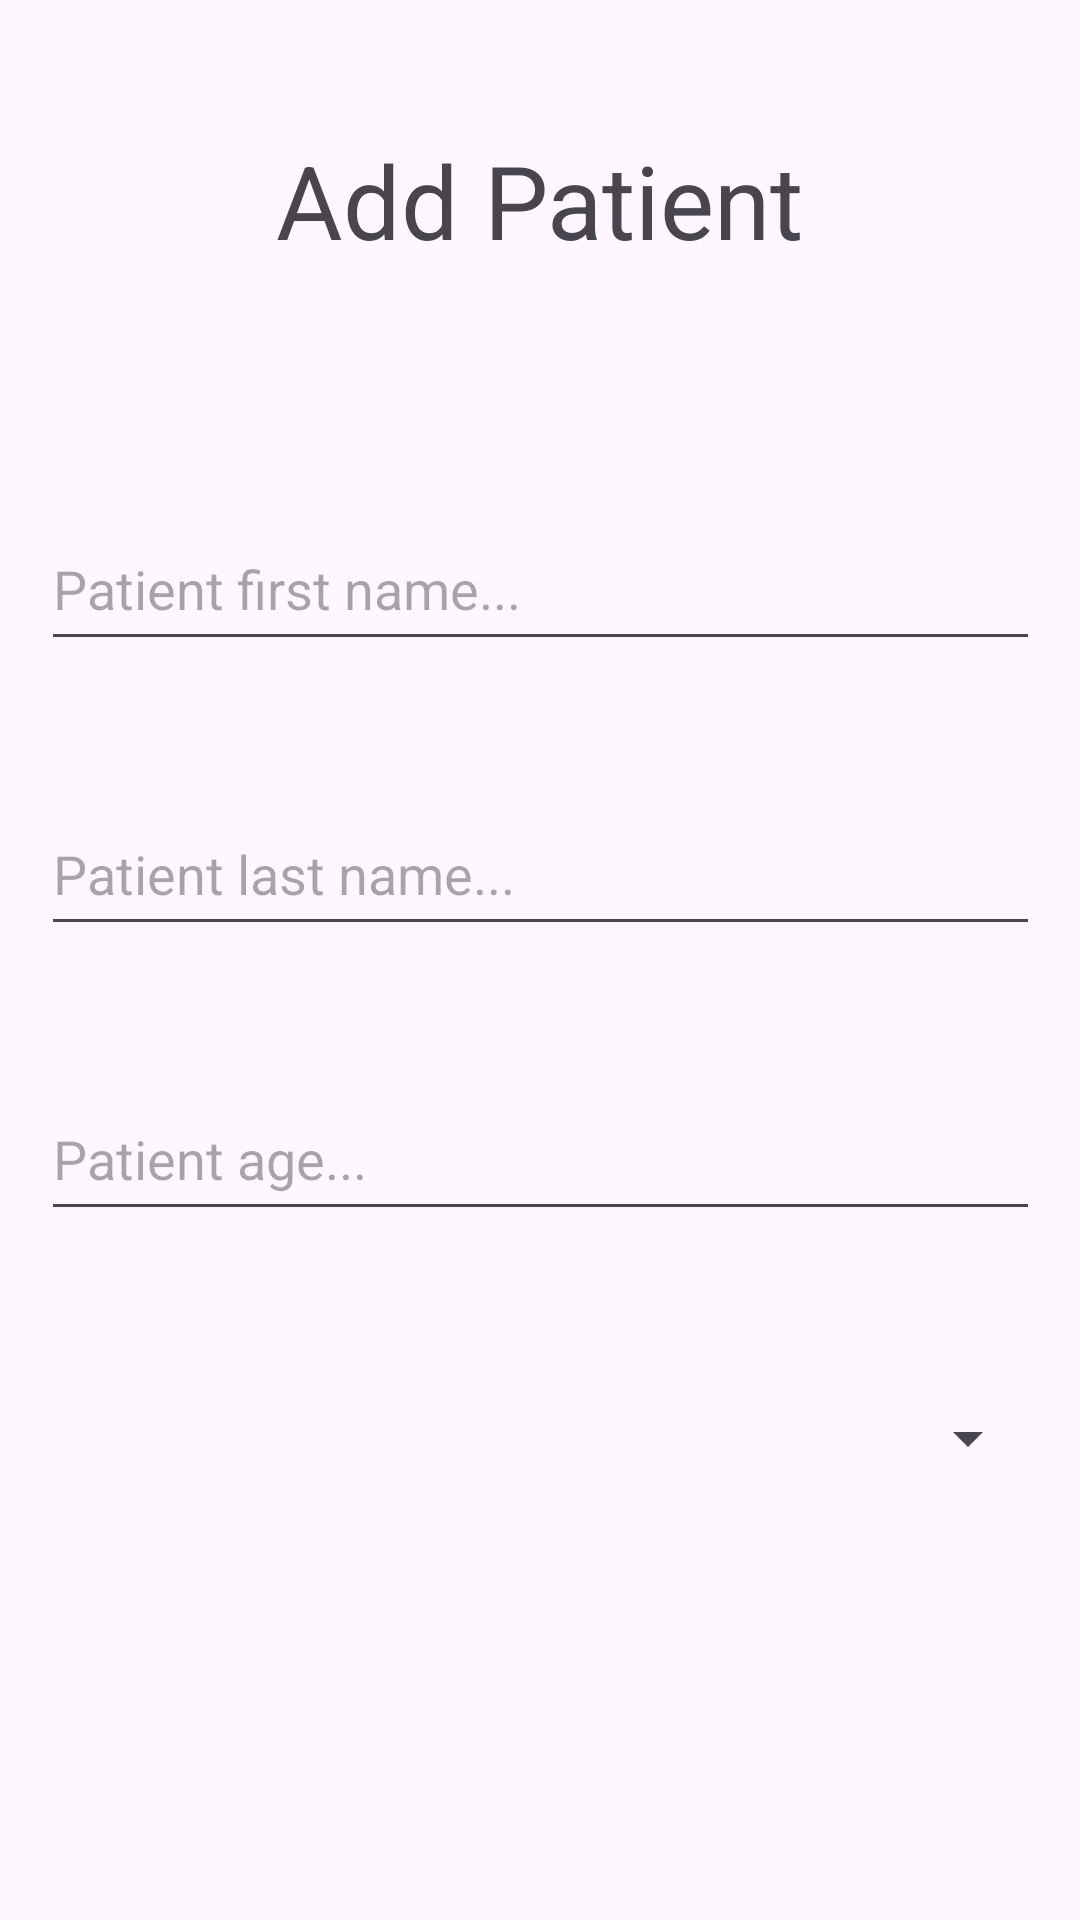

Write the Android layout XML for this screen, with the resource values it uses.
<!-- AndroidManifest.xml: application theme Theme.SecDevLab3 -->
<!-- res/layout/fragment_patient.xml -->
<?xml version="1.0" encoding="utf-8"?>
<FrameLayout xmlns:android="http://schemas.android.com/apk/res/android"
    xmlns:app="http://schemas.android.com/apk/res-auto"
    xmlns:tools="http://schemas.android.com/tools"
    android:layout_width="match_parent"
    android:layout_height="match_parent"
    tools:context=".PatientFragment">

    <androidx.constraintlayout.widget.ConstraintLayout
        android:layout_width="match_parent"
        android:layout_height="match_parent">

        <TextView
            android:id="@+id/textView"
            android:layout_width="wrap_content"
            android:layout_height="wrap_content"
            android:layout_marginTop="44dp"
            android:text="Add Patient"
            android:textSize="34sp"
            app:layout_constraintEnd_toEndOf="parent"
            app:layout_constraintStart_toStartOf="parent"
            app:layout_constraintTop_toTopOf="parent" />

        <EditText
            android:id="@+id/PatientAgeET"
            android:layout_width="333dp"
            android:layout_height="51dp"
            android:layout_marginTop="44dp"
            android:ems="10"
            android:hint="Patient age..."
            android:inputType="text"
            app:layout_constraintEnd_toEndOf="parent"
            app:layout_constraintStart_toStartOf="parent"
            app:layout_constraintTop_toBottomOf="@+id/PatientLNameET" />

        <EditText
            android:id="@+id/PatientLNameET"
            android:layout_width="333dp"
            android:layout_height="51dp"
            android:layout_marginTop="44dp"
            android:ems="10"
            android:hint="Patient last name..."
            android:inputType="text"
            app:layout_constraintEnd_toEndOf="parent"
            app:layout_constraintStart_toStartOf="parent"
            app:layout_constraintTop_toBottomOf="@+id/PatientFNameET" />

        <EditText
            android:id="@+id/PatientFNameET"
            android:layout_width="333dp"
            android:layout_height="51dp"
            android:layout_marginTop="80dp"
            android:ems="10"
            android:hint="Patient first name..."
            android:inputType="text"
            app:layout_constraintEnd_toEndOf="parent"
            app:layout_constraintStart_toStartOf="parent"
            app:layout_constraintTop_toBottomOf="@+id/textView" />

        <Spinner
            android:id="@+id/genderSpinner"
            android:layout_width="333dp"
            android:layout_height="50dp"
            android:layout_marginTop="44dp"
            app:layout_constraintEnd_toEndOf="parent"
            app:layout_constraintStart_toStartOf="parent"
            app:layout_constraintTop_toBottomOf="@+id/PatientAgeET" />
    </androidx.constraintlayout.widget.ConstraintLayout>
</FrameLayout>
<!-- resources referenced by this layout -->
<resources>
  <style name="Theme.SecDevLab3" parent="Base.Theme.SecDevLab3" />
  <style name="Base.Theme.SecDevLab3" parent="Theme.Material3.DayNight.NoActionBar">
          
          
      </style>
</resources>
